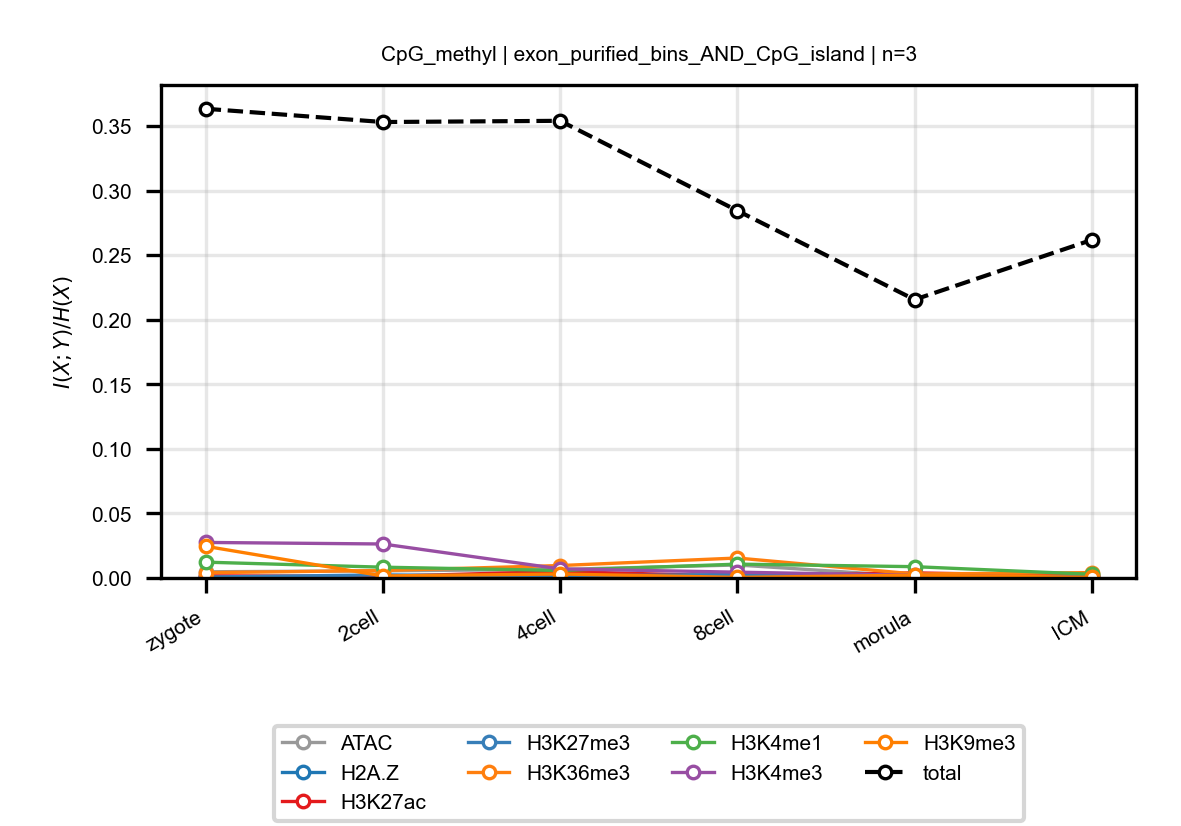

The file beside this chart, header and first rows:
anchor, target, n_bins, stage, block, normalized_mi
CpG_methyl, ATAC, 3, zygote, exon_purified_bins_AND_CpG_island, 0.004791
CpG_methyl, ATAC, 3, 2cell, exon_purified_bins_AND_CpG_island, 0.005513
CpG_methyl, ATAC, 3, 4cell, exon_purified_bins_AND_CpG_island, 0.006626
CpG_methyl, ATAC, 3, 8cell, exon_purified_bins_AND_CpG_island, 0.01005
CpG_methyl, ATAC, 3, morula, exon_purified_bins_AND_CpG_island, 0.001202
CpG_methyl, ATAC, 3, ICM, exon_purified_bins_AND_CpG_island, 0.001972
CpG_methyl, H2A.Z, 3, zygote, exon_purified_bins_AND_CpG_island, 0.0004289
CpG_methyl, H2A.Z, 3, 2cell, exon_purified_bins_AND_CpG_island, 0.0001008
CpG_methyl, H2A.Z, 3, 4cell, exon_purified_bins_AND_CpG_island, 0.002232
CpG_methyl, H2A.Z, 3, 8cell, exon_purified_bins_AND_CpG_island, 0.0004549
CpG_methyl, H2A.Z, 3, morula, exon_purified_bins_AND_CpG_island, 0.000782
CpG_methyl, H2A.Z, 3, ICM, exon_purified_bins_AND_CpG_island, 0.0004259
CpG_methyl, H3K27ac, 3, zygote, exon_purified_bins_AND_CpG_island, 0.001652
CpG_methyl, H3K27ac, 3, 2cell, exon_purified_bins_AND_CpG_island, 0.00125
CpG_methyl, H3K27ac, 3, 4cell, exon_purified_bins_AND_CpG_island, 0.005023
CpG_methyl, H3K27ac, 3, 8cell, exon_purified_bins_AND_CpG_island, 0.001384
CpG_methyl, H3K27ac, 3, morula, exon_purified_bins_AND_CpG_island, 0.003938
CpG_methyl, H3K27ac, 3, ICM, exon_purified_bins_AND_CpG_island, 0.001647
CpG_methyl, H3K27me3, 3, zygote, exon_purified_bins_AND_CpG_island, 0.0007071
CpG_methyl, H3K27me3, 3, 2cell, exon_purified_bins_AND_CpG_island, 0.002393
CpG_methyl, H3K27me3, 3, 4cell, exon_purified_bins_AND_CpG_island, 0.001452
CpG_methyl, H3K27me3, 3, 8cell, exon_purified_bins_AND_CpG_island, 0.002736
CpG_methyl, H3K27me3, 3, morula, exon_purified_bins_AND_CpG_island, 0.0004195
CpG_methyl, H3K27me3, 3, ICM, exon_purified_bins_AND_CpG_island, 0.0008745
CpG_methyl, H3K36me3, 3, zygote, exon_purified_bins_AND_CpG_island, 0.004102
CpG_methyl, H3K36me3, 3, 2cell, exon_purified_bins_AND_CpG_island, 0.005763
CpG_methyl, H3K36me3, 3, 4cell, exon_purified_bins_AND_CpG_island, 0.009626
CpG_methyl, H3K36me3, 3, 8cell, exon_purified_bins_AND_CpG_island, 0.01545
CpG_methyl, H3K36me3, 3, morula, exon_purified_bins_AND_CpG_island, 0.00309
CpG_methyl, H3K36me3, 3, ICM, exon_purified_bins_AND_CpG_island, 0.004153
CpG_methyl, H3K4me1, 3, zygote, exon_purified_bins_AND_CpG_island, 0.01224
CpG_methyl, H3K4me1, 3, 2cell, exon_purified_bins_AND_CpG_island, 0.008351
CpG_methyl, H3K4me1, 3, 4cell, exon_purified_bins_AND_CpG_island, 0.005806
CpG_methyl, H3K4me1, 3, 8cell, exon_purified_bins_AND_CpG_island, 0.01071
CpG_methyl, H3K4me1, 3, morula, exon_purified_bins_AND_CpG_island, 0.008748
CpG_methyl, H3K4me1, 3, ICM, exon_purified_bins_AND_CpG_island, 0.002839
CpG_methyl, H3K4me3, 3, zygote, exon_purified_bins_AND_CpG_island, 0.02751
CpG_methyl, H3K4me3, 3, 2cell, exon_purified_bins_AND_CpG_island, 0.02631
CpG_methyl, H3K4me3, 3, 4cell, exon_purified_bins_AND_CpG_island, 0.007022
CpG_methyl, H3K4me3, 3, 8cell, exon_purified_bins_AND_CpG_island, 0.00449
CpG_methyl, H3K4me3, 3, morula, exon_purified_bins_AND_CpG_island, 0.002088
CpG_methyl, H3K4me3, 3, ICM, exon_purified_bins_AND_CpG_island, 0.000132
CpG_methyl, H3K9me3, 3, zygote, exon_purified_bins_AND_CpG_island, 0.02455
CpG_methyl, H3K9me3, 3, 2cell, exon_purified_bins_AND_CpG_island, 0.001541
CpG_methyl, H3K9me3, 3, 4cell, exon_purified_bins_AND_CpG_island, 0.003073
CpG_methyl, H3K9me3, 3, 8cell, exon_purified_bins_AND_CpG_island, 0.0004411
CpG_methyl, H3K9me3, 3, morula, exon_purified_bins_AND_CpG_island, 0.002188
CpG_methyl, H3K9me3, 3, ICM, exon_purified_bins_AND_CpG_island, 0.0004229
CpG_methyl, total, 3, zygote, exon_purified_bins_AND_CpG_island, 0.3633
CpG_methyl, total, 3, 2cell, exon_purified_bins_AND_CpG_island, 0.353
CpG_methyl, total, 3, 4cell, exon_purified_bins_AND_CpG_island, 0.354
CpG_methyl, total, 3, 8cell, exon_purified_bins_AND_CpG_island, 0.2844
CpG_methyl, total, 3, morula, exon_purified_bins_AND_CpG_island, 0.2155
CpG_methyl, total, 3, ICM, exon_purified_bins_AND_CpG_island, 0.2618
